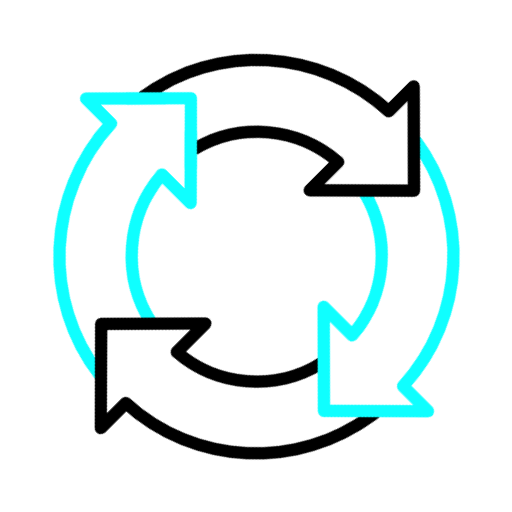
t = 0.00 s
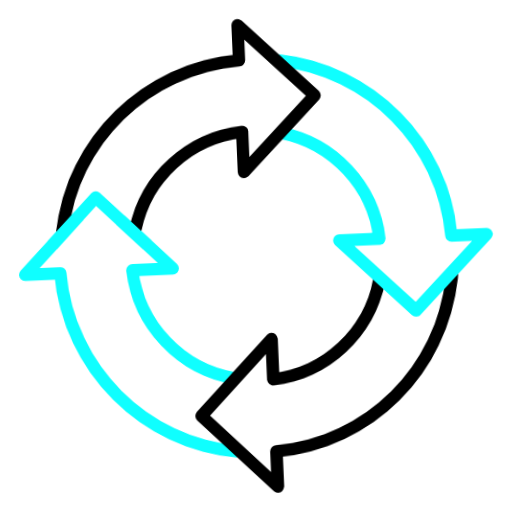
t = 0.35 s
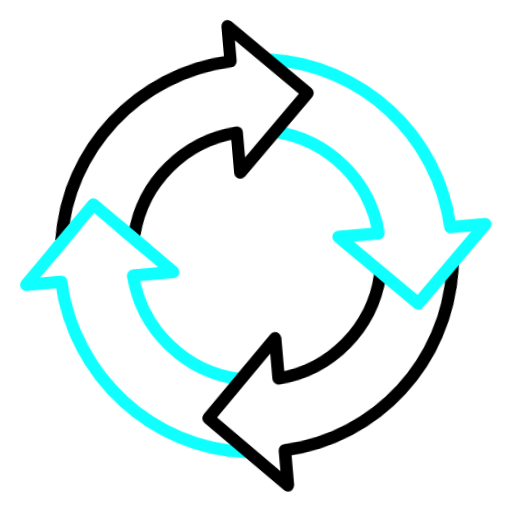
t = 0.50 s
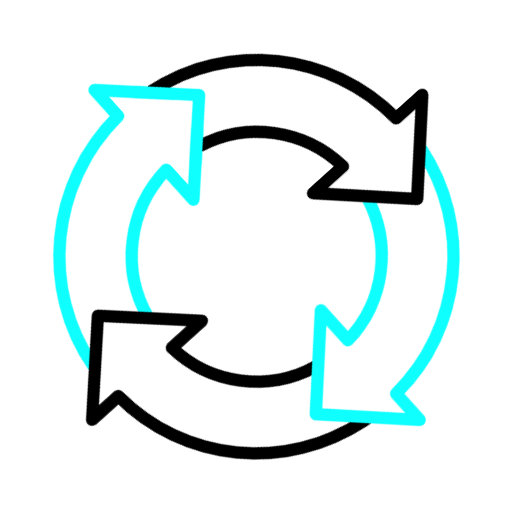
t = 0.88 s
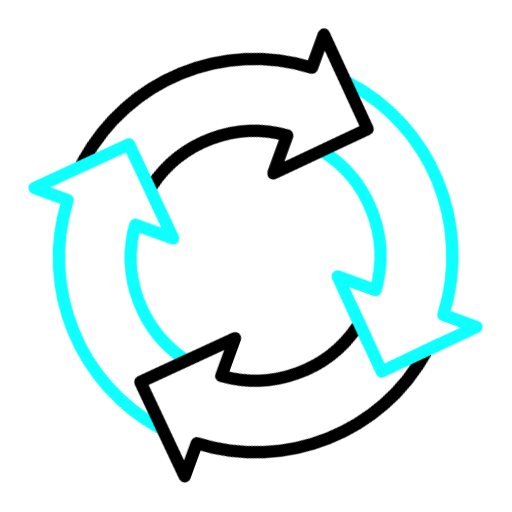
t = 1.25 s
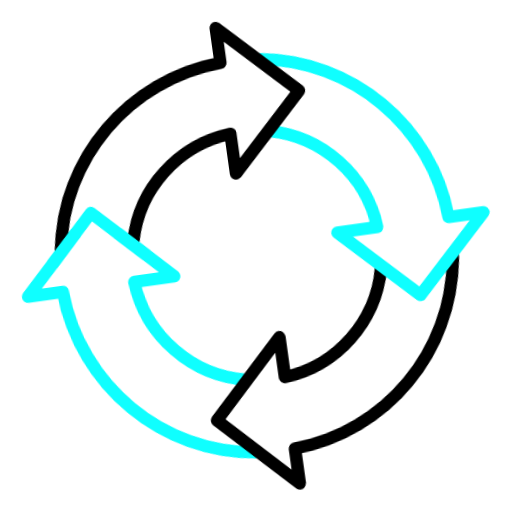
t = 1.63 s

The animated SVG that drew these frames (rendered in a browser with its animation timeline set to each time). Animation: 1 CSS @keyframes rule; one cycle of 2.00 s, repeats indefinitely.

<svg
  id="eG2Uio0Zewb1"
  xmlns="http://www.w3.org/2000/svg"
  xmlns:xlink="http://www.w3.org/1999/xlink"
  viewBox="0 0 250 250"
  shape-rendering="geometricPrecision"
  text-rendering="geometricPrecision"
>
  <style>
    <![CDATA[
    #eG2Uio0Zewb2_tr {
        animation: eG2Uio0Zewb2_tr__tr 2000ms linear infinite normal forwards
    }
    @keyframes eG2Uio0Zewb2_tr__tr {
        0% {
            transform: translate(125px,125px) rotate(-45.000002deg);
            animation-timing-function: cubic-bezier(0.42,0,0.58,1)
        }
        10% {
            transform: translate(125px,125px) rotate(-90deg);
            animation-timing-function: cubic-bezier(0.42,0,0.58,1)
        }
        25% {
            transform: translate(125px,125px) rotate(-94.975311deg);
            animation-timing-function: cubic-bezier(0.42,0,0.58,1)
        }
        100% {
            transform: translate(125px,125px) rotate(315deg)
        }
    }
    ]]>
  </style>
  <g id="eG2Uio0Zewb2_tr" transform="translate(125,125) rotate(-45.000002)">
    <g transform="translate(-125,-125)">
      <path
        d="M30,112c5.816-45.2758,43.8732-80.5987,90.69-82.7429v-17.2571l13.841,13.7461l13.866,13.7714L157,48.0624L145.277,59.7056L132.9,71.9981L120.69,84.1248v-19.7183C93.5573,66.3943,71.2776,86.1516,65.8321,112"
        fill="none"
        stroke="#0FFFFF"
        stroke-width="6"
        stroke-linejoin="round"
      />
      <path
        d="M110,184.458c-24.827-6.113-43.5809-27.611-45.5162-53.635h19.7473L48.1155,95L12,130.823h17.2826C31.3959,176.28,65.6924,213.367,110,220"
        fill="none"
        stroke="#000"
        stroke-width="6"
        stroke-linecap="square"
        stroke-linejoin="round"
      />
      <path
        d="M184.485,140c-6.047,24.874-27.585,43.684-53.671,45.621v-19.708L95,201.956L130.814,238v-17.248C176.328,218.64,213.448,184.314,220,140"
        fill="none"
        stroke="#0FFFFF"
        stroke-width="6"
        stroke-linejoin="round"
      />
      <path
        d="M141,66.8819c24.479,6.2941,42.931,27.885,44.844,53.9921h-19.624L202.11,157L238,120.874h-17.175C218.731,75.1656,184.843,37.8497,141,31"
        fill="none"
        stroke="#000"
        stroke-width="6"
        stroke-linecap="round"
        stroke-linejoin="round"
      />
      <path
        d="M134.531,25.7461l13.866,13.7714m-3.12,20.1881L132.9,71.9981"
        fill="none"
        stroke="#0FFFFF"
        stroke-width="6"
        stroke-linejoin="round"
      />
    </g>
  </g>
</svg>
